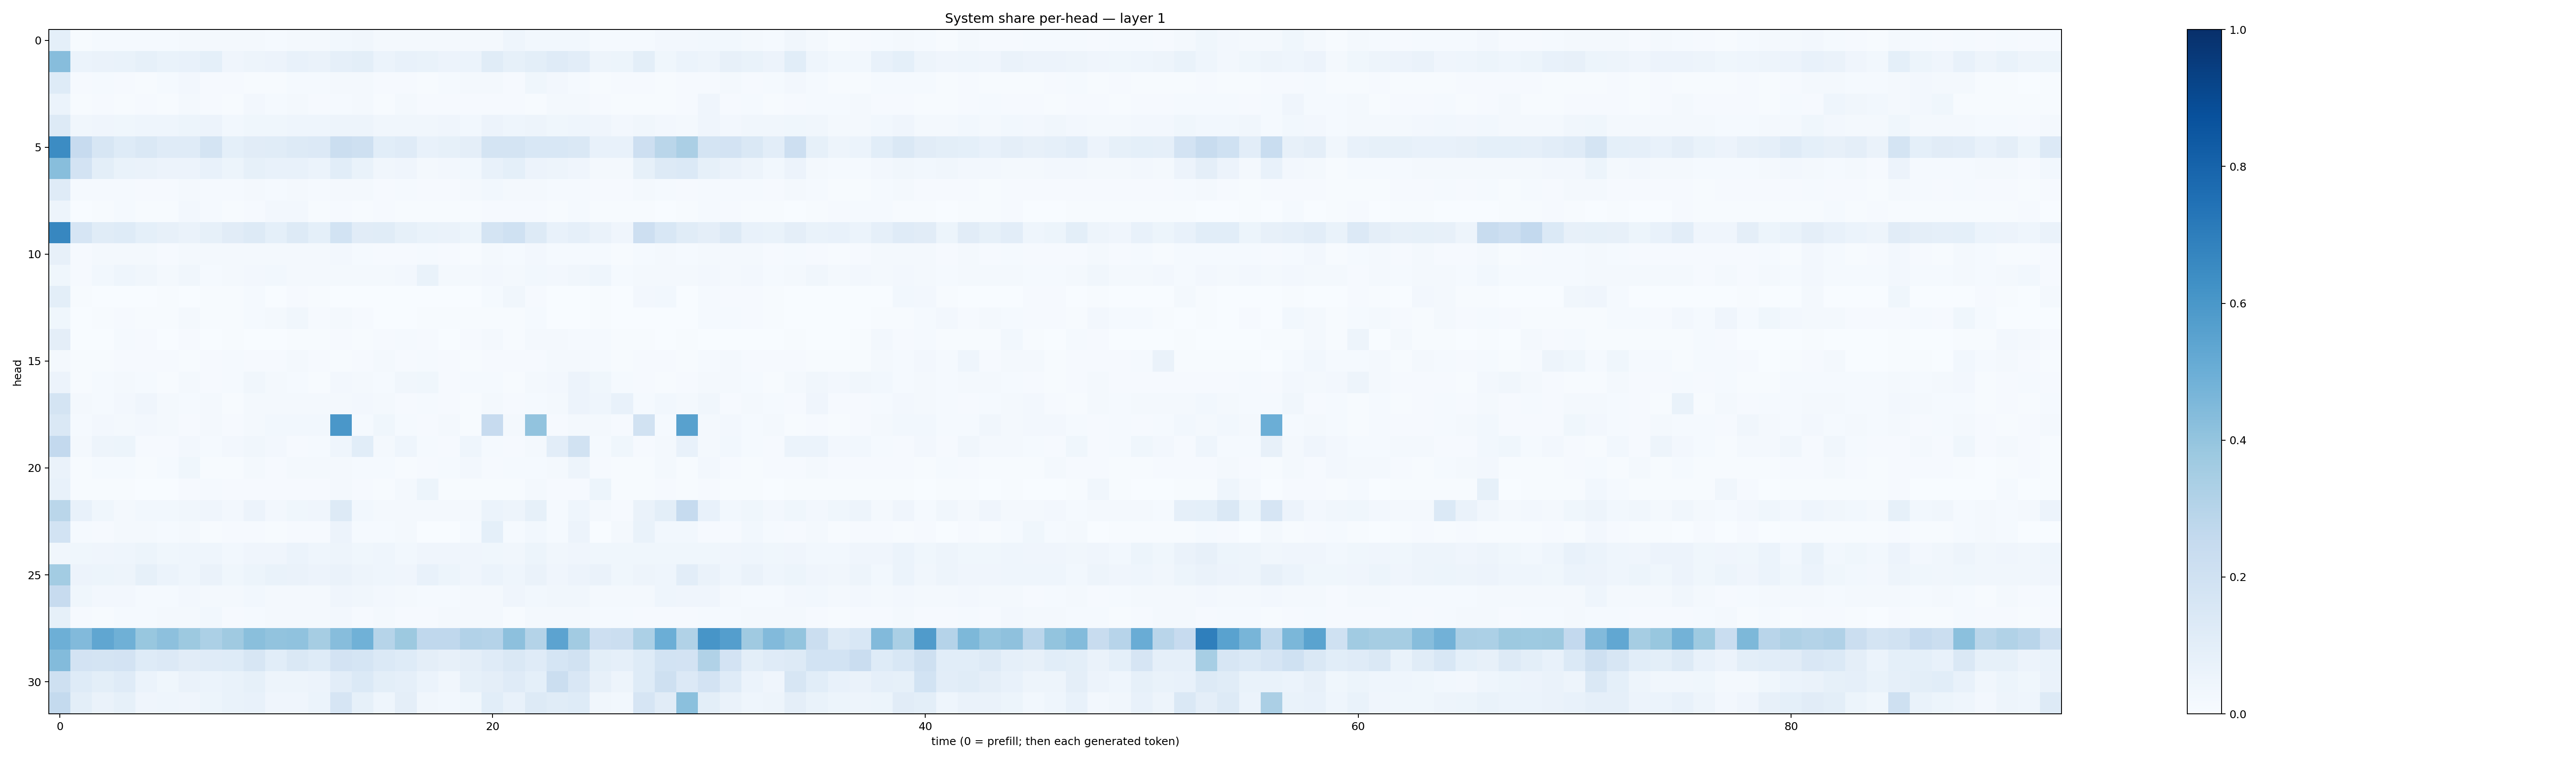

Values plotted in this chart, from the file beside it:
0.09141963, 0.0069740056, 0.014594723, 0.012886246, 0.012532021, 0.015192545, 0.020845078, 0.017501391, 0.016237343, 0.01640946, 0.01500775, 0.019673502, 0.018457223, 0.02842081, 0.03153674, 0.016284099, 0.016894147, 0.019110024, 0.019311061, 0.020103548, 0.021683529, 0.046001483, 0.027373115, 0.028288903
0.4333, 0.05982, 0.0662, 0.06897, 0.08356, 0.06817, 0.07545, 0.0937, 0.0414, 0.04887, 0.0585, 0.07675, 0.06632, 0.08704, 0.1009, 0.05883, 0.0772, 0.06669, 0.0584, 0.06066, 0.1165, 0.0859, 0.09833, 0.1193
0.1221, 0.009207, 0.0126, 0.01039, 0.006466, 0.0133, 0.02377, 0.01164, 0.009826, 0.00674, 0.007159, 0.01246, 0.01365, 0.02295, 0.02279, 0.01151, 0.008685, 0.006274, 0.01497, 0.02238, 0.0179, 0.009822, 0.03558, 0.02544
0.05869, 0.004206, 0.01116, 0.006236, 0.007848, 0.006951, 0.01714, 0.01052, 0.006805, 0.025, 0.01358, 0.01687, 0.008464, 0.01333, 0.02009, 0.007232, 0.0183, 0.01141, 0.008023, 0.008426, 0.008807, 0.01071, 0.007275, 0.02001
0.1309, 0.03419, 0.03982, 0.03738, 0.04511, 0.04335, 0.05356, 0.0568, 0.02975, 0.03829, 0.0357, 0.04312, 0.04467, 0.05063, 0.05001, 0.03432, 0.03379, 0.0328, 0.03928, 0.03092, 0.05582, 0.04309, 0.04969, 0.03792
0.6484, 0.2436, 0.1619, 0.1245, 0.143, 0.1193, 0.1198, 0.1751, 0.09022, 0.1103, 0.1153, 0.1274, 0.1346, 0.2211, 0.2041, 0.107, 0.1192, 0.07203, 0.08433, 0.097, 0.1773, 0.1783, 0.1541, 0.155
0.4263, 0.1815, 0.101, 0.06979, 0.06331, 0.05492, 0.05558, 0.07403, 0.0512, 0.08346, 0.07091, 0.07303, 0.05943, 0.1074, 0.06698, 0.03248, 0.04256, 0.02052, 0.02456, 0.03009, 0.0774, 0.09346, 0.05696, 0.04813
0.1185, 0.01348, 0.01374, 0.01421, 0.009673, 0.009625, 0.01965, 0.01391, 0.01202, 0.0165, 0.01444, 0.02164, 0.01344, 0.02323, 0.01825, 0.01119, 0.01264, 0.009396, 0.009414, 0.0159, 0.03043, 0.02071, 0.01776, 0.01514
0.04949, 0.002444, 0.006458, 0.01178, 0.007504, 0.005572, 0.02453, 0.01207, 0.006486, 0.00824, 0.02561, 0.02551, 0.004724, 0.007983, 0.004667, 0.01108, 0.007496, 0.004418, 0.006427, 0.005138, 0.008571, 0.01157, 0.01054, 0.007583
0.6669, 0.167, 0.1138, 0.123, 0.09177, 0.08115, 0.06354, 0.0822, 0.1108, 0.1299, 0.0921, 0.1293, 0.0934, 0.1839, 0.1108, 0.1148, 0.08419, 0.06674, 0.06401, 0.05231, 0.1796, 0.2003, 0.131, 0.07701
0.07869, 0.01104, 0.02232, 0.02024, 0.02332, 0.01063, 0.01668, 0.0215, 0.01676, 0.01609, 0.01942, 0.01939, 0.0163, 0.02643, 0.01224, 0.009635, 0.008212, 0.01267, 0.008357, 0.007489, 0.01753, 0.01413, 0.02407, 0.01196
0.03657, 0.008344, 0.02836, 0.04488, 0.03222, 0.02025, 0.03396, 0.01333, 0.01823, 0.02579, 0.03098, 0.01737, 0.01754, 0.02166, 0.02291, 0.0207, 0.02366, 0.06725, 0.0224, 0.01859, 0.02691, 0.01868, 0.03071, 0.02378
0.1013, 0.005623, 0.002521, 0.001089, 0.003879, 0.004131, 0.001267, 0.007033, 0.004789, 0.01273, 0.002979, 0.009777, 0.007607, 0.002283, 0.001299, 0.0007004, 0.001008, 0.003212, 0.002097, 0.0006245, 0.01429, 0.03304, 0.008493, 0.003558
0.0365, 0.001812, 0.007298, 0.009014, 0.007003, 0.006123, 0.0166, 0.0056, 0.00484, 0.01322, 0.02151, 0.03136, 0.01089, 0.01762, 0.01119, 0.002663, 0.002313, 0.005388, 0.006767, 0.004421, 0.004918, 0.006511, 0.01194, 0.003613
0.09412, 0.002254, 0.003383, 0.01383, 0.009661, 0.003048, 0.01008, 0.00257, 0.006984, 0.002277, 0.001665, 0.004738, 0.004138, 0.009247, 0.006285, 0.008515, 0.0139, 0.007911, 0.001764, 0.009918, 0.01804, 0.005313, 0.01734, 0.01711
0.02231, 0.004402, 0.007592, 0.0109, 0.008786, 0.009031, 0.007475, 0.01029, 0.01511, 0.0104, 0.007998, 0.01731, 0.009894, 0.005835, 0.009525, 0.02202, 0.01141, 0.01369, 0.008769, 0.006072, 0.01118, 0.01166, 0.008116, 0.01993
0.05796, 0.005696, 0.01521, 0.02322, 0.01208, 0.005665, 0.01707, 0.01088, 0.01283, 0.03511, 0.01958, 0.01243, 0.00762, 0.0253, 0.01861, 0.01368, 0.03303, 0.03577, 0.009176, 0.01546, 0.01344, 0.007152, 0.01866, 0.02533
0.178, 0.01757, 0.0123, 0.02428, 0.04295, 0.01605, 0.0154, 0.02174, 0.005994, 0.01618, 0.0162, 0.02271, 0.02064, 0.01643, 0.02359, 0.01686, 0.01077, 0.01494, 0.01006, 0.006372, 0.01842, 0.0109, 0.01503, 0.01565
0.1456, 0.01469, 0.025, 0.02337, 0.02497, 0.01955, 0.0086, 0.02018, 0.008733, 0.01631, 0.03001, 0.02849, 0.03055, 0.5995, 0.01546, 0.03586, 0.01347, 0.009213, 0.01922, 0.005353, 0.2459, 0.01583, 0.4055, 0.009066
0.2598, 0.01594, 0.04936, 0.05372, 0.01046, 0.01074, 0.02458, 0.01296, 0.02512, 0.03268, 0.02447, 0.008548, 0.01182, 0.04301, 0.1065, 0.02208, 0.04468, 0.01534, 0.009023, 0.04309, 0.01459, 0.00845, 0.0182, 0.1021
0.06592, 0.005127, 0.01479, 0.01259, 0.006549, 0.01228, 0.03549, 0.006247, 0.006368, 0.01572, 0.01011, 0.0161, 0.02219, 0.02249, 0.01434, 0.01224, 0.007701, 0.01073, 0.01538, 0.0266, 0.01019, 0.01311, 0.01558, 0.01741
0.07346, 0.005188, 0.005067, 0.004594, 0.00241, 0.001907, 0.009157, 0.01509, 0.009633, 0.009276, 0.008798, 0.01046, 0.01096, 0.01697, 0.01009, 0.007591, 0.02277, 0.05448, 0.007122, 0.005146, 0.006038, 0.005375, 0.01738, 0.008838
0.2868, 0.07104, 0.03595, 0.02307, 0.02974, 0.03112, 0.03456, 0.04033, 0.02363, 0.05852, 0.0257, 0.03851, 0.04017, 0.1259, 0.02933, 0.02235, 0.0223, 0.0214, 0.02088, 0.02114, 0.06024, 0.04777, 0.08291, 0.01378
0.1868, 0.01385, 0.01043, 0.02246, 0.01717, 0.01326, 0.01804, 0.007367, 0.009404, 0.008678, 0.004259, 0.00966, 0.01108, 0.05576, 0.01248, 0.01407, 0.01775, 0.002096, 0.003799, 0.01471, 0.09335, 0.01366, 0.02739, 0.01172
0.03335, 0.03843, 0.04279, 0.04511, 0.05309, 0.03823, 0.04436, 0.04329, 0.02769, 0.04251, 0.04074, 0.05927, 0.04566, 0.04689, 0.03889, 0.04514, 0.03084, 0.04092, 0.03969, 0.04115, 0.03719, 0.03437, 0.0525, 0.03373
0.3583, 0.05533, 0.05272, 0.04712, 0.08517, 0.06054, 0.04659, 0.06311, 0.03672, 0.05391, 0.06735, 0.06595, 0.05588, 0.06446, 0.05056, 0.04303, 0.04219, 0.07076, 0.05374, 0.0391, 0.05927, 0.04477, 0.063, 0.04254
0.2433, 0.03666, 0.0266, 0.02541, 0.0143, 0.01285, 0.02586, 0.02278, 0.02002, 0.02797, 0.01706, 0.01835, 0.02258, 0.04122, 0.03411, 0.02619, 0.01996, 0.01287, 0.0141, 0.02153, 0.01933, 0.04003, 0.03043, 0.03346
0.08319, 0.009384, 0.006791, 0.01437, 0.01284, 0.01665, 0.02094, 0.03036, 0.009123, 0.01304, 0.01995, 0.01873, 0.02315, 0.02646, 0.01043, 0.01567, 0.009331, 0.0116, 0.01879, 0.01675, 0.01593, 0.006631, 0.0209, 0.01702
0.4929, 0.4452, 0.5322, 0.4914, 0.3903, 0.4153, 0.3759, 0.3303, 0.3702, 0.422, 0.406, 0.4064, 0.348, 0.4321, 0.4872, 0.299, 0.3764, 0.2671, 0.268, 0.3095, 0.3016, 0.4147, 0.306, 0.5462
0.4393, 0.1829, 0.1728, 0.1819, 0.1238, 0.135, 0.1108, 0.1194, 0.1244, 0.1577, 0.1079, 0.1438, 0.1248, 0.1803, 0.1683, 0.1403, 0.1243, 0.09716, 0.08091, 0.09753, 0.1192, 0.145, 0.1192, 0.1708
0.2062, 0.1243, 0.1008, 0.1175, 0.05989, 0.03621, 0.0626, 0.06088, 0.06944, 0.0821, 0.04814, 0.04906, 0.05849, 0.1045, 0.1387, 0.1004, 0.08723, 0.06185, 0.03338, 0.08568, 0.09513, 0.1205, 0.09251, 0.2227
0.2546, 0.1009, 0.06399, 0.08256, 0.04174, 0.04686, 0.04291, 0.0519, 0.06816, 0.07119, 0.04291, 0.04142, 0.0608, 0.167, 0.08423, 0.0444, 0.09468, 0.03317, 0.02962, 0.03623, 0.108, 0.07397, 0.1275, 0.1165
